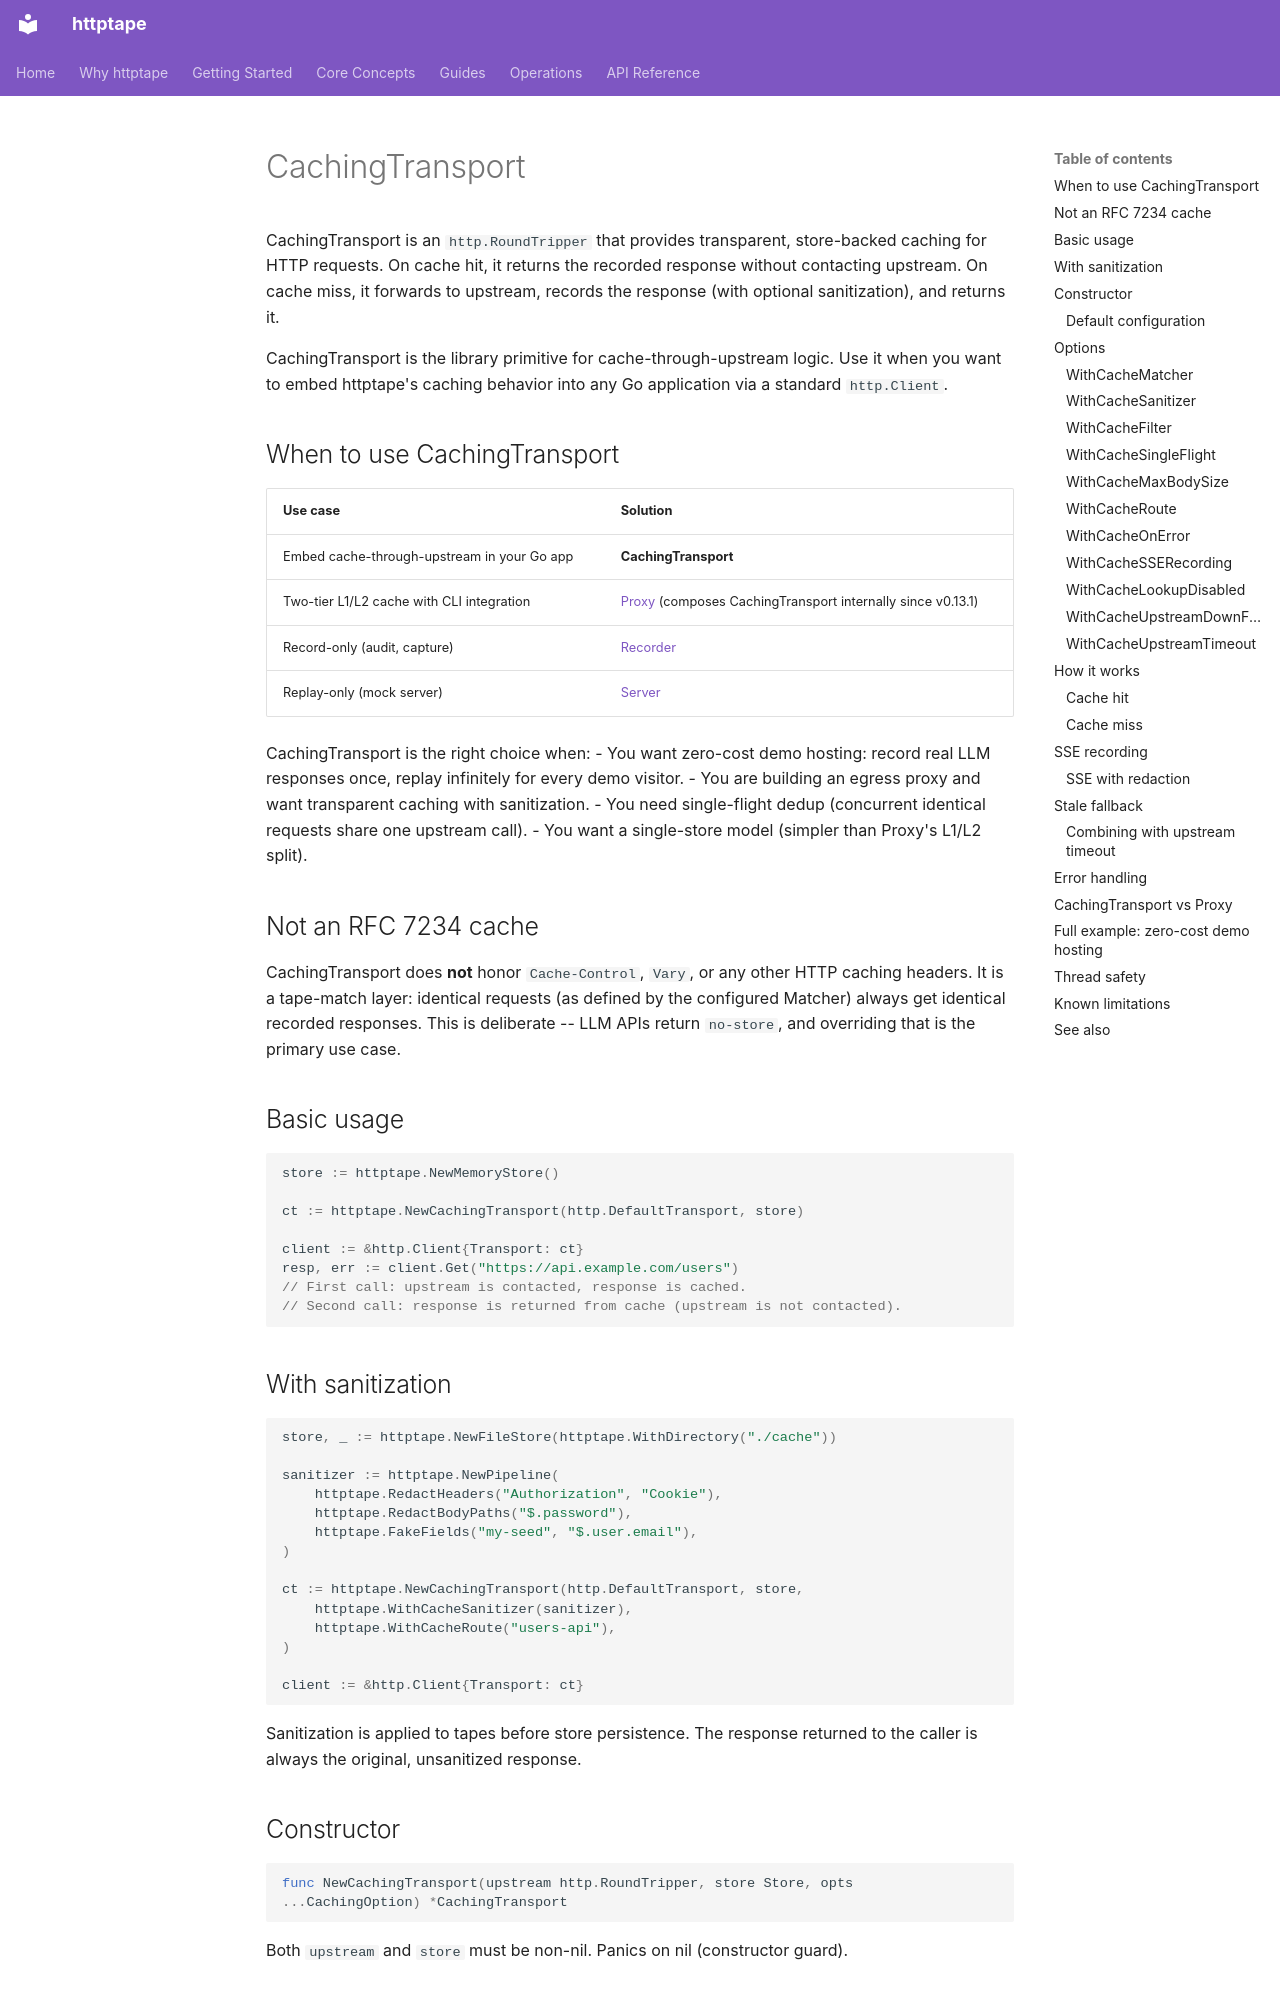

repository: httptape/httptape · page: caching-transport/index.html · generator: mkdocs

# CachingTransport

CachingTransport is an `http.RoundTripper` that provides transparent, store-backed caching for HTTP requests. On cache hit, it returns the recorded response without contacting upstream. On cache miss, it forwards to upstream, records the response (with optional sanitization), and returns it.

CachingTransport is the library primitive for cache-through-upstream logic. Use it when you want to embed httptape's caching behavior into any Go application via a standard `http.Client`.

## When to use CachingTransport

| Use case | Solution |
|----------|----------|
| Embed cache-through-upstream in your Go app | **CachingTransport** |
| Two-tier L1/L2 cache with CLI integration | [Proxy](proxy.md) (composes CachingTransport internally since v0.13.1) |
| Record-only (audit, capture) | [Recorder](recording.md) |
| Replay-only (mock server) | [Server](replay.md) |

CachingTransport is the right choice when:
- You want zero-cost demo hosting: record real LLM responses once, replay infinitely for every demo visitor.
- You are building an egress proxy and want transparent caching with sanitization.
- You need single-flight dedup (concurrent identical requests share one upstream call).
- You want a single-store model (simpler than Proxy's L1/L2 split).

## Not an RFC 7234 cache

CachingTransport does **not** honor `Cache-Control`, `Vary`, or any other HTTP caching headers. It is a tape-match layer: identical requests (as defined by the configured Matcher) always get identical recorded responses. This is deliberate -- LLM APIs return `no-store`, and overriding that is the primary use case.

## Basic usage

```go
store := httptape.NewMemoryStore()

ct := httptape.NewCachingTransport(http.DefaultTransport, store)

client := &http.Client{Transport: ct}
resp, err := client.Get("https://api.example.com/users")
// First call: upstream is contacted, response is cached.
// Second call: response is returned from cache (upstream is not contacted).
```

## With sanitization

```go
store, _ := httptape.NewFileStore(httptape.WithDirectory("./cache"))

sanitizer := httptape.NewPipeline(
    httptape.RedactHeaders("Authorization", "Cookie"),
    httptape.RedactBodyPaths("$.password"),
    httptape.FakeFields("my-seed", "$.user.email"),
)

ct := httptape.NewCachingTransport(http.DefaultTransport, store,
    httptape.WithCacheSanitizer(sanitizer),
    httptape.WithCacheRoute("users-api"),
)

client := &http.Client{Transport: ct}
```

Sanitization is applied to tapes before store persistence. The response returned to the caller is always the original, unsanitized response.
